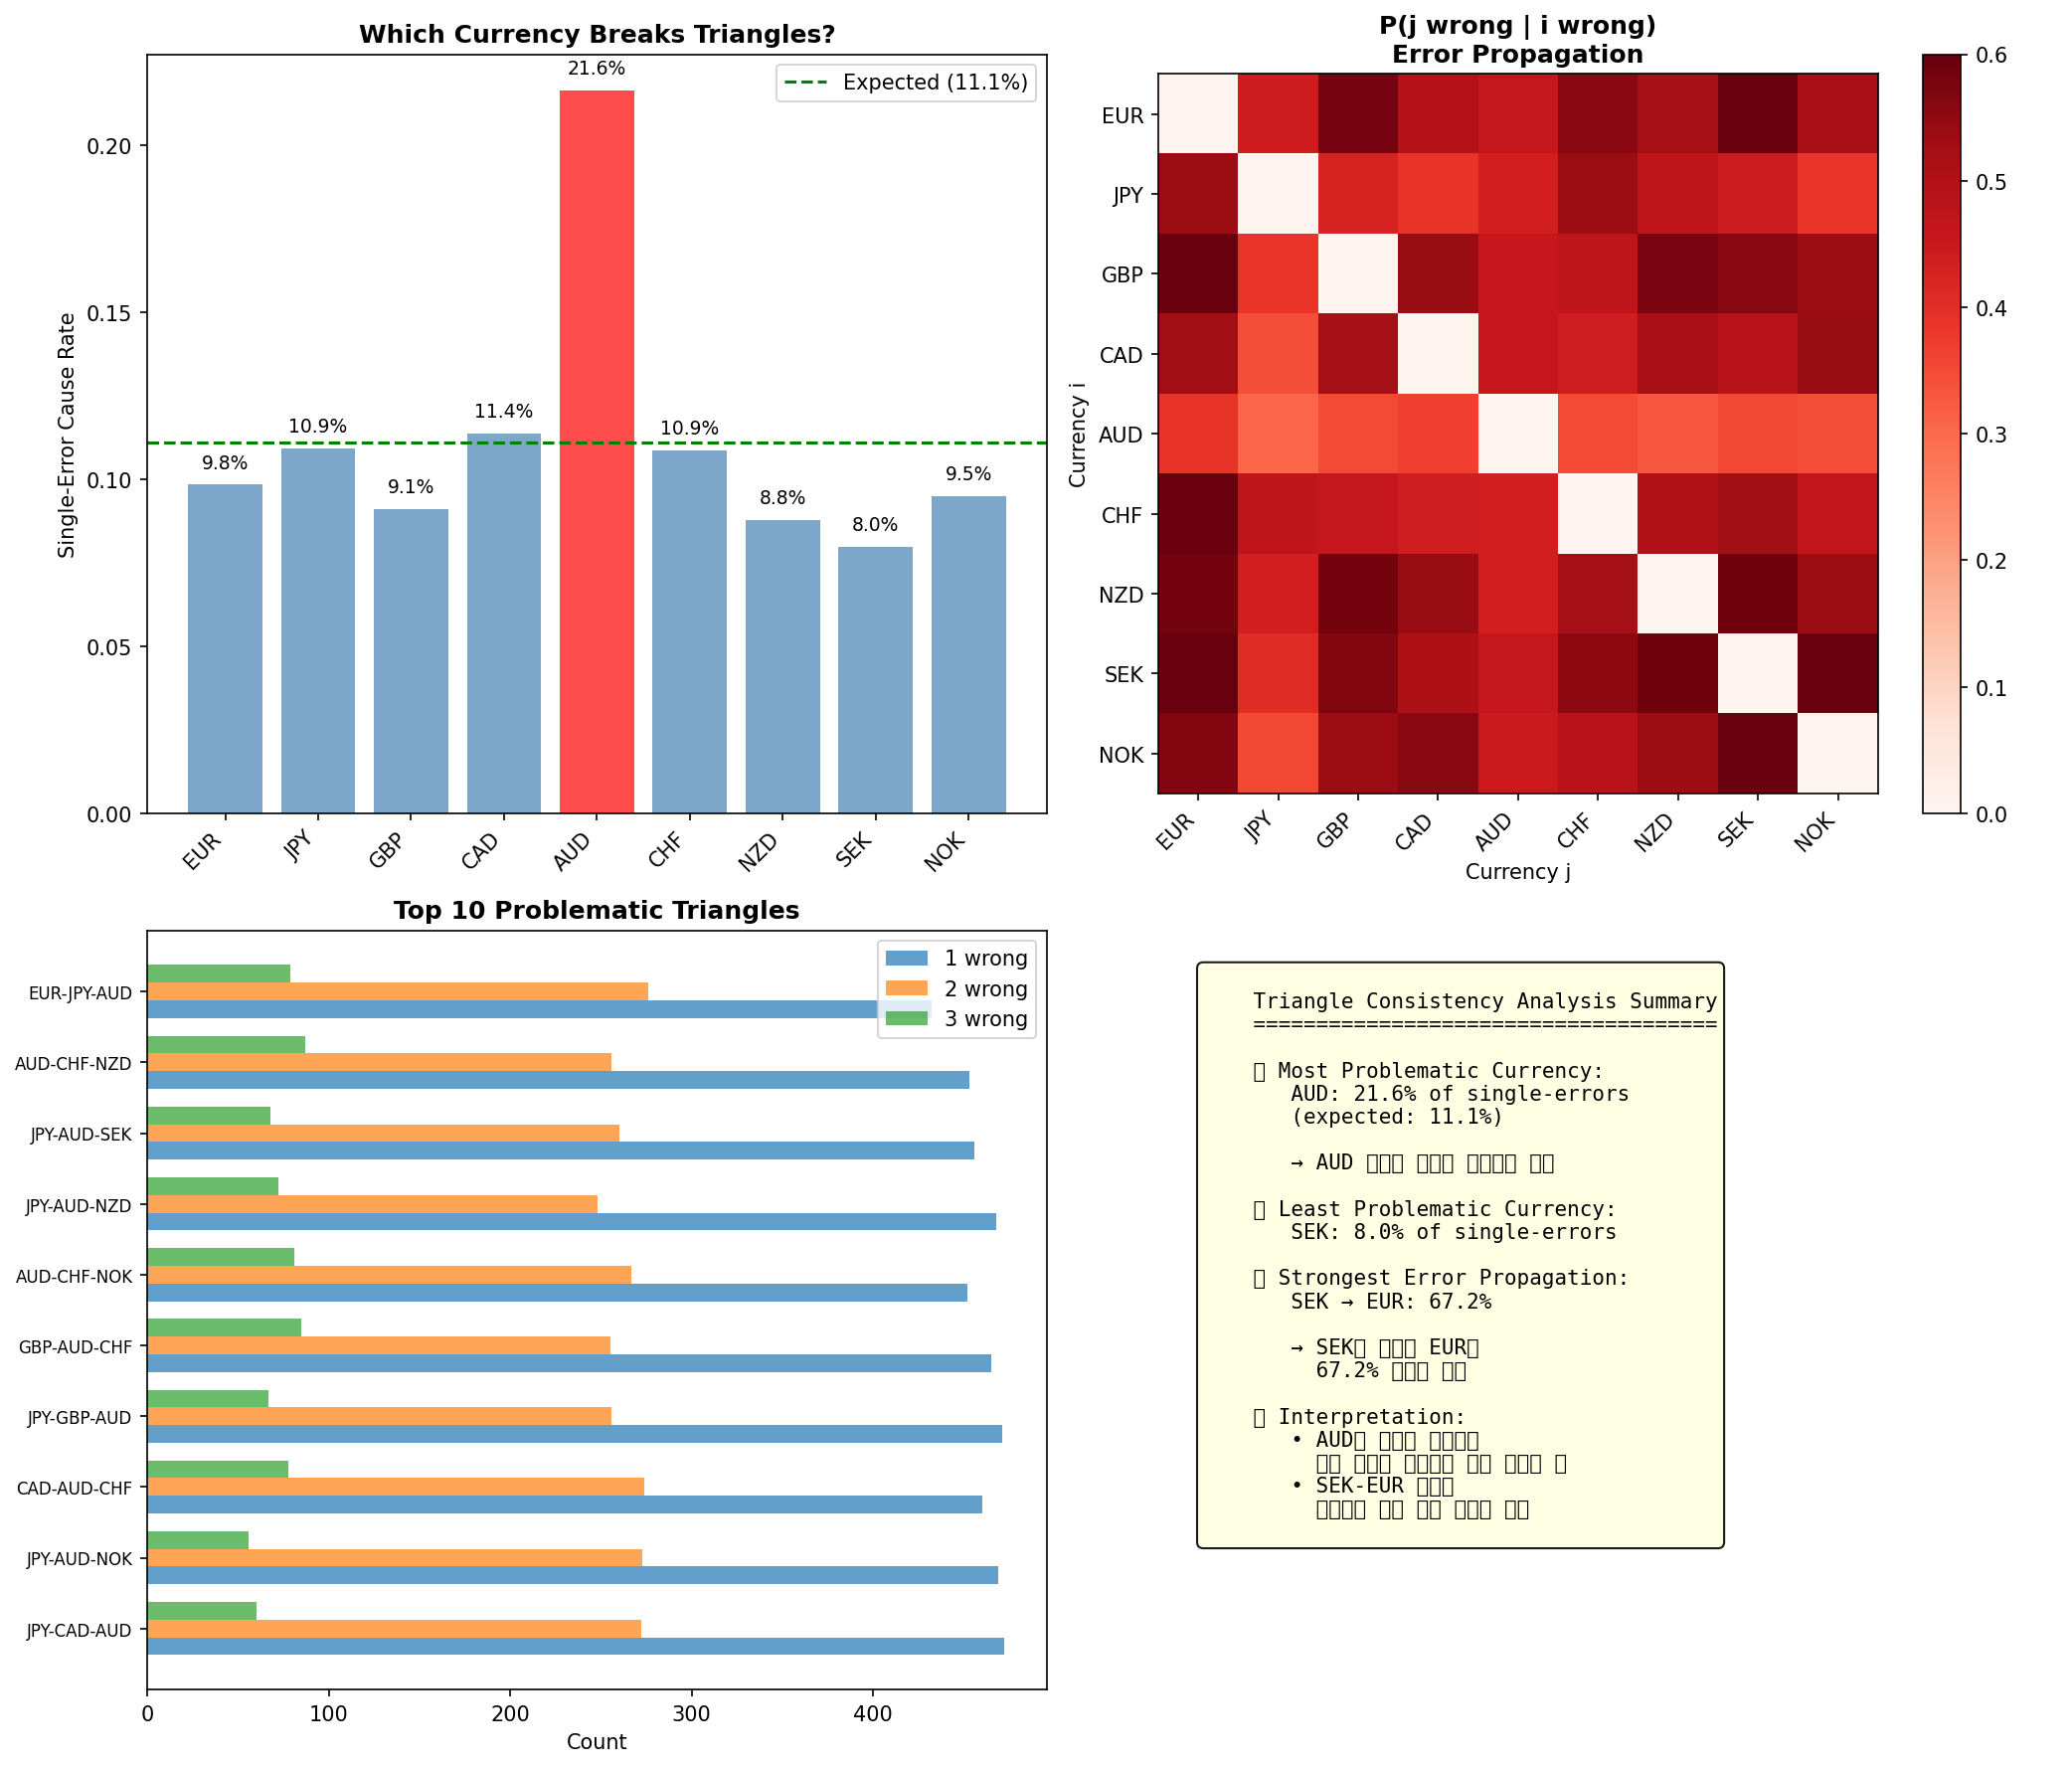

Recreate this plot in Python.
"""
Triangle Consistency 분석
- 어떤 통화가 삼각 관계를 깨뜨리는지
- 특정 통화 방향이 틀려서 연쇄적으로 다른 것들이 틀리는지
"""

import sys
import os
sys.path.insert(0, os.path.dirname(os.path.dirname(os.path.abspath(__file__))))

import json
import numpy as np
import pandas as pd
import torch
import matplotlib.pyplot as plt
from itertools import combinations

from config import Config
from models import FXStrengthGNN
from dataset import create_dataloaders, fully_connected_edge_index
from train import Trainer


def get_predictions(model, test_loader, edge_index, device):
    """Get predictions"""
    model.eval()
    all_preds = []
    all_targets = []

    with torch.no_grad():
        for xl, xm, yb in test_loader:
            xl, xm = xl.to(device), xm.to(device)
            rhat, ds, z_ccy, m_msg = model(xl, xm, edge_index)
            all_preds.append(rhat.cpu().numpy())
            all_targets.append(yb.numpy())

    return np.concatenate(all_preds, axis=0), np.concatenate(all_targets, axis=0)


def analyze_triangle_errors(preds, targets, config):
    """
    삼각 관계 분석:
    - r(A/USD) - r(B/USD) = r(A/B)
    - 만약 A, B 둘 다 맞았는데 cross가 틀리면? 또는 그 반대면?
    """
    ccys = config.ccys
    n_ccy = len(ccys)
    usd_idx = config.usd_idx

    # 방향 예측
    pred_sign = np.sign(preds)
    target_sign = np.sign(targets)

    # 각 통화별 정확도
    correct = (pred_sign == target_sign)

    triangle_results = []

    # 모든 삼각형 조합 (i, j, k) 분석
    non_usd = [i for i in range(n_ccy) if i != usd_idx]

    for i, j, k in combinations(non_usd, 3):
        ccy_i, ccy_j, ccy_k = ccys[i], ccys[j], ccys[k]

        # 각 시점에서 이 삼각형의 오류 패턴
        # correct_i[t] = 통화 i의 방향이 맞았는지
        correct_i = correct[:, i]
        correct_j = correct[:, j]
        correct_k = correct[:, k]

        # 삼각형 내 오류 패턴 분류
        # 0: 모두 맞음, 1: 하나만 틀림, 2: 둘 틀림, 3: 모두 틀림
        n_errors = (~correct_i).astype(int) + (~correct_j).astype(int) + (~correct_k).astype(int)

        # 하나만 틀렸을 때 어떤 통화가 틀렸는지
        single_error_cases = (n_errors == 1)
        if single_error_cases.sum() > 0:
            i_caused = (single_error_cases & ~correct_i).sum()
            j_caused = (single_error_cases & ~correct_j).sum()
            k_caused = (single_error_cases & ~correct_k).sum()
        else:
            i_caused = j_caused = k_caused = 0

        triangle_results.append({
            'triangle': (ccy_i, ccy_j, ccy_k),
            'all_correct': (n_errors == 0).sum(),
            'one_wrong': (n_errors == 1).sum(),
            'two_wrong': (n_errors == 2).sum(),
            'all_wrong': (n_errors == 3).sum(),
            'single_error_caused_by': {
                ccy_i: int(i_caused),
                ccy_j: int(j_caused),
                ccy_k: int(k_caused),
            },
            'total': len(n_errors),
        })

    return triangle_results


def find_problematic_currency(triangle_results, config):
    """
    어떤 통화가 삼각형 오류의 주범인지 찾기
    """
    ccys = [c for c in config.ccys if c != "USD"]

    # 각 통화가 single-error의 원인이 된 횟수
    single_error_counts = {ccy: 0 for ccy in ccys}
    total_single_errors = 0

    for tri in triangle_results:
        for ccy, count in tri['single_error_caused_by'].items():
            single_error_counts[ccy] += count
            total_single_errors += count

    # 비율 계산
    if total_single_errors > 0:
        single_error_rates = {
            ccy: count / total_single_errors
            for ccy, count in single_error_counts.items()
        }
    else:
        single_error_rates = {ccy: 0 for ccy in ccys}

    # 기대값 (균등 분포일 경우)
    expected_rate = 1 / len(ccys)

    # 과대/과소 대표 통화
    problematic = {}
    for ccy in ccys:
        rate = single_error_rates[ccy]
        deviation = rate - expected_rate
        problematic[ccy] = {
            'single_error_count': single_error_counts[ccy],
            'single_error_rate': rate,
            'expected_rate': expected_rate,
            'deviation': deviation,
            'is_problematic': deviation > 0.05,  # 5%p 이상 초과
        }

    return problematic


def analyze_error_propagation(preds, targets, config):
    """
    오류 전파 분석:
    - 특정 통화가 틀리면 다른 통화도 틀리는 경향이 있는지
    """
    ccys = [c for c in config.ccys if c != "USD"]
    n = len(ccys)

    pred_sign = np.sign(preds)
    target_sign = np.sign(targets)
    correct = (pred_sign == target_sign)

    # 통화 인덱스 매핑
    idx_map = {c: i for i, c in enumerate(config.ccys)}
    ccy_indices = [idx_map[c] for c in ccys]

    # 조건부 확률: P(j 틀림 | i 틀림)
    conditional_error = np.zeros((n, n))

    for i_idx, i in enumerate(ccy_indices):
        i_wrong = ~correct[:, i]
        n_i_wrong = i_wrong.sum()

        if n_i_wrong > 0:
            for j_idx, j in enumerate(ccy_indices):
                if i != j:
                    # i가 틀렸을 때 j도 틀린 비율
                    j_wrong_given_i_wrong = (~correct[:, j] & i_wrong).sum()
                    conditional_error[i_idx, j_idx] = j_wrong_given_i_wrong / n_i_wrong

    return {
        'conditional_error_matrix': conditional_error,
        'currencies': ccys,
    }


def create_triangle_analysis_plot(triangle_results, problematic, propagation, config, save_path):
    """삼각형 분석 시각화"""
    fig, axes = plt.subplots(2, 2, figsize=(14, 12))

    ccys = [c for c in config.ccys if c != "USD"]

    # 1. 통화별 single-error 원인 비율
    ax1 = axes[0, 0]
    rates = [problematic[c]['single_error_rate'] for c in ccys]
    expected = problematic[ccys[0]]['expected_rate']

    colors = ['red' if problematic[c]['is_problematic'] else 'steelblue' for c in ccys]
    bars = ax1.bar(ccys, rates, color=colors, alpha=0.7)
    ax1.axhline(y=expected, color='green', linestyle='--', label=f'Expected ({expected:.1%})')
    ax1.set_ylabel('Single-Error Cause Rate')
    ax1.set_title('Which Currency Breaks Triangles?', fontweight='bold')
    ax1.set_xticklabels(ccys, rotation=45, ha='right')
    ax1.legend()

    # 값 표시
    for bar, rate in zip(bars, rates):
        ax1.text(bar.get_x() + bar.get_width()/2, bar.get_height() + 0.005,
                 f'{rate:.1%}', ha='center', fontsize=9)

    # 2. 조건부 오류 확률 히트맵
    ax2 = axes[0, 1]
    cond_err = propagation['conditional_error_matrix']
    im = ax2.imshow(cond_err, cmap='Reds', vmin=0, vmax=0.6)
    ax2.set_xticks(range(len(ccys)))
    ax2.set_xticklabels(ccys, rotation=45, ha='right')
    ax2.set_yticks(range(len(ccys)))
    ax2.set_yticklabels(ccys)
    ax2.set_xlabel('Currency j')
    ax2.set_ylabel('Currency i')
    ax2.set_title('P(j wrong | i wrong)\nError Propagation', fontweight='bold')
    plt.colorbar(im, ax=ax2)

    # 3. 삼각형 오류 분포
    ax3 = axes[1, 0]
    # 상위 10개 worst 삼각형
    sorted_tri = sorted(triangle_results,
                        key=lambda x: x['one_wrong'] + x['two_wrong'],
                        reverse=True)[:10]

    labels = ['-'.join(t['triangle']) for t in sorted_tri]
    one_wrong = [t['one_wrong'] for t in sorted_tri]
    two_wrong = [t['two_wrong'] for t in sorted_tri]
    all_wrong = [t['all_wrong'] for t in sorted_tri]

    x = np.arange(len(labels))
    width = 0.25
    ax3.barh(x - width, one_wrong, width, label='1 wrong', alpha=0.7)
    ax3.barh(x, two_wrong, width, label='2 wrong', alpha=0.7)
    ax3.barh(x + width, all_wrong, width, label='3 wrong', alpha=0.7)
    ax3.set_yticks(x)
    ax3.set_yticklabels(labels, fontsize=8)
    ax3.set_xlabel('Count')
    ax3.set_title('Top 10 Problematic Triangles', fontweight='bold')
    ax3.legend()

    # 4. 요약
    ax4 = axes[1, 1]
    ax4.axis('off')

    # 가장 문제되는 통화
    most_problematic = max(ccys, key=lambda c: problematic[c]['deviation'])
    most_prob_rate = problematic[most_problematic]['single_error_rate']

    # 가장 덜 문제되는 통화
    least_problematic = min(ccys, key=lambda c: problematic[c]['deviation'])
    least_prob_rate = problematic[least_problematic]['single_error_rate']

    # 오류 전파가 가장 강한 쌍
    cond_err_no_diag = cond_err.copy()
    np.fill_diagonal(cond_err_no_diag, 0)
    max_prop_idx = np.unravel_index(cond_err_no_diag.argmax(), cond_err.shape)
    max_prop_pair = (ccys[max_prop_idx[0]], ccys[max_prop_idx[1]])
    max_prop_val = cond_err[max_prop_idx]

    summary = f"""
    Triangle Consistency Analysis Summary
    =====================================

    🔴 Most Problematic Currency:
       {most_problematic}: {most_prob_rate:.1%} of single-errors
       (expected: {expected:.1%})

       → {most_problematic} 방향이 틀리면 삼각형이 깨짐

    🟢 Least Problematic Currency:
       {least_problematic}: {least_prob_rate:.1%} of single-errors

    🔗 Strongest Error Propagation:
       {max_prop_pair[0]} → {max_prop_pair[1]}: {max_prop_val:.1%}

       → {max_prop_pair[0]}가 틀리면 {max_prop_pair[1]}도
         {max_prop_val:.1%} 확률로 틀림

    💡 Interpretation:
       • {most_problematic}의 예측이 개선되면
         전체 삼각형 일관성이 크게 향상될 것
       • {max_prop_pair[0]}-{max_prop_pair[1]} 페어는
         연동성이 높아 함께 틀리는 경향
    """

    ax4.text(0.05, 0.95, summary, transform=ax4.transAxes,
             fontsize=10, verticalalignment='top', fontfamily='monospace',
             bbox=dict(boxstyle='round', facecolor='lightyellow', alpha=0.9))

    plt.tight_layout()
    plt.savefig(save_path, dpi=150, bbox_inches='tight')
    plt.close()
    print(f"Saved: {save_path}")


def main():
    print("=" * 60)
    print("Triangle Consistency Analysis")
    print("=" * 60)

    device = "cuda" if torch.cuda.is_available() else "cpu"
    config = Config()

    # Train model
    print("\n[1/4] Training model...")
    train_loader, test_loader = create_dataloaders(config)
    edge_index = fully_connected_edge_index(config.n_ccy).to(device)

    model = FXStrengthGNN(config)
    trainer = Trainer(model, config, device)
    trainer.train(train_loader, test_loader, edge_index, label="Model")

    # Get predictions
    print("\n[2/4] Getting predictions...")
    preds, targets = get_predictions(model, test_loader, edge_index, device)

    # Triangle analysis
    print("\n[3/4] Analyzing triangles...")
    triangle_results = analyze_triangle_errors(preds, targets, config)
    problematic = find_problematic_currency(triangle_results, config)
    propagation = analyze_error_propagation(preds, targets, config)

    # Visualization
    print("\n[4/4] Creating visualization...")
    exp_dir = os.path.dirname(os.path.abspath(__file__))
    create_triangle_analysis_plot(triangle_results, problematic, propagation, config,
                                  os.path.join(exp_dir, "triangle_analysis.png"))

    # Print summary
    print("\n" + "=" * 60)
    print("TRIANGLE ANALYSIS SUMMARY")
    print("=" * 60)

    print("\n📊 Single-Error Cause Rate (어떤 통화가 삼각형을 깨뜨리나):")
    sorted_ccys = sorted(problematic.keys(),
                         key=lambda c: problematic[c]['deviation'],
                         reverse=True)
    for ccy in sorted_ccys:
        p = problematic[ccy]
        marker = "🔴" if p['is_problematic'] else "  "
        print(f"  {marker} {ccy:4s}: {p['single_error_rate']:.1%} "
              f"(deviation: {p['deviation']:+.1%})")

    print("\n🔗 Error Propagation (i가 틀리면 j도 틀릴 확률):")
    ccys = propagation['currencies']
    cond_err = propagation['conditional_error_matrix']
    # Top 5 pairs
    pairs = []
    for i in range(len(ccys)):
        for j in range(len(ccys)):
            if i != j:
                pairs.append((ccys[i], ccys[j], cond_err[i, j]))
    pairs.sort(key=lambda x: x[2], reverse=True)
    for i_ccy, j_ccy, prob in pairs[:5]:
        print(f"  {i_ccy} → {j_ccy}: {prob:.1%}")

    # Save results
    results = {
        'problematic_currencies': problematic,
        'error_propagation_top5': [
            {'from': p[0], 'to': p[1], 'probability': float(p[2])}
            for p in pairs[:10]
        ],
    }
    with open(os.path.join(exp_dir, "triangle_results.json"), "w") as f:
        json.dump(results, f, indent=2)

    print("\n✅ Saved: triangle_analysis.png, triangle_results.json")


if __name__ == "__main__":
    main()
